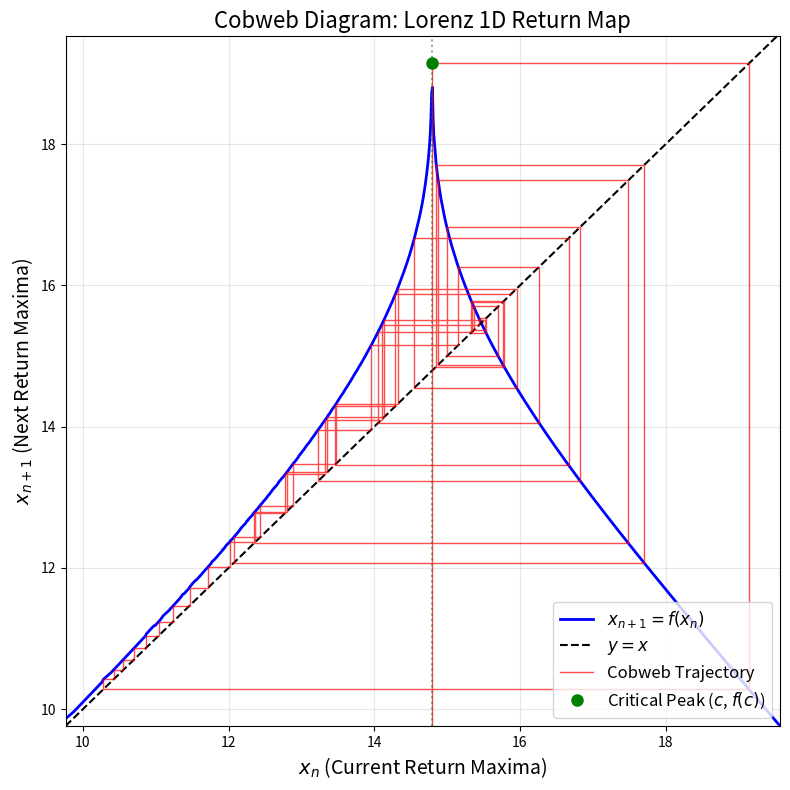

This figure's Python source:
import numpy as np
import matplotlib.pyplot as plt
from scipy.integrate import solve_ivp
import warnings

warnings.filterwarnings('ignore')

# ==========================================================
# 1. LORENZ SYSTEM & POINCARE MAP EXTRACTION
# ==========================================================
sigma, rho, beta = 10.0, 28.0, 8.0/3.0

def lorenz(t, state):
    x, y, z = state
    return [sigma * (y - x), x * (rho - z) - y, x * y - beta * z]

def max_x_event(t, state):
    return state[1] - state[0]
max_x_event.direction = 0

print("Extracting 1D Return Map...")
sol_map = solve_ivp(lorenz, (0, 400), [1.0, 1.0, 1.0], method='RK45', 
                    events=[max_x_event], rtol=1e-8, atol=1e-8, max_step=0.1)

y_ev = sol_map.y_events[0]
is_max = y_ev[:, 2] > (rho - 1)
abs_x_max = np.abs(y_ev[is_max, 0])

x_n, x_np1 = abs_x_max[:-1], abs_x_max[1:]

# Unique sorting for interpolation
x_n_u, idx_u = np.unique(np.round(x_n, 4), return_inverse=True)
x_np1_u = np.zeros_like(x_n_u)
for i in range(len(x_n_u)):
    mask = (idx_u == i)
    x_np1_u[i] = np.mean(x_np1[mask])

def f_interp(x): return np.interp(x, x_n_u, x_np1_u)

c_crit = x_n_u[np.argmax(x_np1_u)]
print(f"Critical Point c: {c_crit:.4f}")
print(f"f(c): {f_interp(c_crit):.4f}")

# ==========================================================
# 2. GENERATE COBWEB TRAJECTORY
# ==========================================================
N_iterates = 50
orbit_x = np.zeros(N_iterates + 1)
orbit_x[0] = c_crit

for i in range(1, N_knead := N_iterates + 1):
    orbit_x[i] = f_interp(orbit_x[i-1])

# ==========================================================
# 3. PLOT COBWEB DIAGRAM
# ==========================================================
print("Plotting Cobweb Diagram...")
fig, ax = plt.subplots(figsize=(8, 8))

# Plot the map
x_dense = np.linspace(np.min(x_n_u), np.max(x_n_u), 1000)
ax.plot(x_dense, f_interp(x_dense), 'b-', lw=2, label='$x_{n+1} = f(x_n)$')

# Plot y = x line
ax.plot(x_dense, x_dense, 'k--', lw=1.5, label='$y = x$')

# Plot the cobweb lines
cobweb_x = [orbit_x[0]]
cobweb_y = [0]

for i in range(N_iterates):
    # Vertical line to the curve
    cobweb_x.append(orbit_x[i])
    cobweb_y.append(orbit_x[i+1])
    
    # Horizontal line to y=x
    cobweb_x.append(orbit_x[i+1])
    cobweb_y.append(orbit_x[i+1])

ax.plot(cobweb_x, cobweb_y, 'r-', lw=1.0, alpha=0.7, label='Cobweb Trajectory')

# Highlight the critical point and its image
ax.plot(c_crit, f_interp(c_crit), 'go', markersize=8, label=f'Critical Peak ($c$, $f(c)$)')
ax.axvline(c_crit, color='g', linestyle=':', alpha=0.5)

ax.set_xlabel('$x_n$ (Current Return Maxima)', fontsize=14)
ax.set_ylabel('$x_{n+1}$ (Next Return Maxima)', fontsize=14)
ax.set_title('Cobweb Diagram: Lorenz 1D Return Map', fontsize=16)
ax.legend(loc='lower right', fontsize=12)
ax.grid(True, alpha=0.3)
ax.set_xlim(np.min(x_n_u), np.max(x_n_u))
ax.set_ylim(np.min(x_n_u), np.max(x_np1_u) * 1.02)

plt.tight_layout()
plt.savefig("lorenz_cobweb.png")
print("Saved lorenz_cobweb.png")
